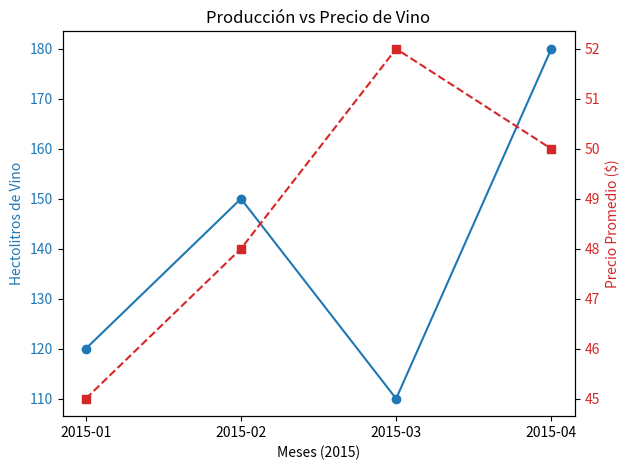

The matplotlib source for this figure:

import matplotlib.pyplot as plt

# Datos de ejemplo
fechas = ['2015-01', '2015-02', '2015-03', '2015-04']
hectolitros = [120, 150, 110, 180]  # Eje Y principal (Izquierda)
precio_promedio = [45, 48, 52, 50]    # Eje Y secundario (Derecha)

# 1. Crear la figura y el primer eje (ax1)
fig, ax1 = plt.subplots()

# Graficar la primera serie (Hectolitros)
color_1 = 'tab:blue'
ax1.set_xlabel('Meses (2015)')
ax1.set_ylabel('Hectolitros de Vino', color=color_1)
ax1.plot(fechas, hectolitros, color=color_1, marker='o', label='Volumen')
ax1.tick_params(axis='y', labelcolor=color_1)

# 2. Crear el segundo eje que comparte el mismo eje X
ax2 = ax1.twinx() 

# Graficar la segunda serie (Precio)
color_2 = 'tab:red'
ax2.set_ylabel('Precio Promedio ($)', color=color_2)
ax2.plot(fechas, precio_promedio, color=color_2, linestyle='--', marker='s', label='Precio')
ax2.tick_params(axis='y', labelcolor=color_2)

# Ajustes finales
plt.title('Producción vs Precio de Vino')
fig.tight_layout() # Para que no se encimen las etiquetas
plt.show()
